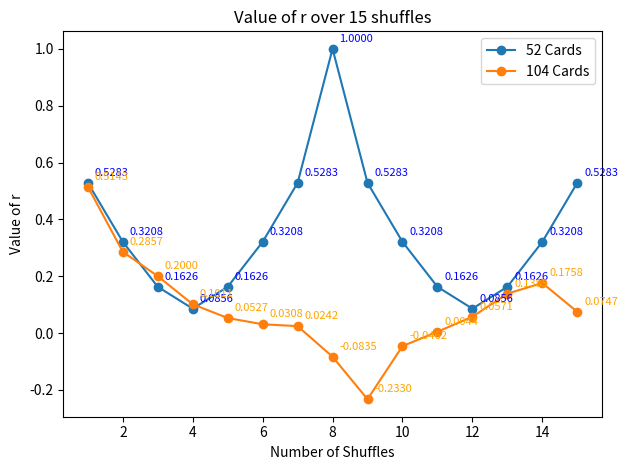

The script that saved this image:
import matplotlib.pyplot as plt

def shuffle(deck):
    n = len(deck) // 2
    shuffled_deck = []
    for i in range(n):
        shuffled_deck.append(deck[i])
        shuffled_deck.append(deck[i + n])
    return shuffled_deck

def calculate_r(deck):
    n = len(deck)
    sumi = n * (n + 1) // 2
    sumsq = n * (n + 1) * (2 * n + 1) // 6
    sqsum = sumi * sumi
    sum_product = sum(i * (index + 1) for index, i in enumerate(deck))
    r = (n * sum_product - sqsum) / (n * sumsq - sqsum)    
    return r

def perform_experiment(num_cards):
    deck = list(range(1, num_cards + 1))
    r_values = []

    for i in range(15):
        deck = shuffle(deck)
        r = calculate_r(deck)
        r_values.append((i + 1, r, deck.copy()))

    print(f"With {num_cards} Cards")
    print("")

    for i, r, order in r_values:
        print(f'Shuffle {i}: r = {r:.4f}, order = {order}')
        print("")

    for i, r, order in r_values:
        color = 'blue' if num_cards == 52 else 'orange'
        plt.annotate(f'{r:.4f}', (i, r), xytext=(5, 5), textcoords='offset points', fontsize=8, color=color)

    plt.plot([r[0] for r in r_values], [r[1] for r in r_values], marker='o', label=f'{num_cards} Cards')

def main():
    perform_experiment(52)
    perform_experiment(104)

    plt.xlabel('Number of Shuffles')
    plt.ylabel('Value of r')
    plt.title('Value of r over 15 shuffles')
    plt.legend()
    plt.tight_layout()
    plt.show()

if __name__ == "__main__":
    main()
